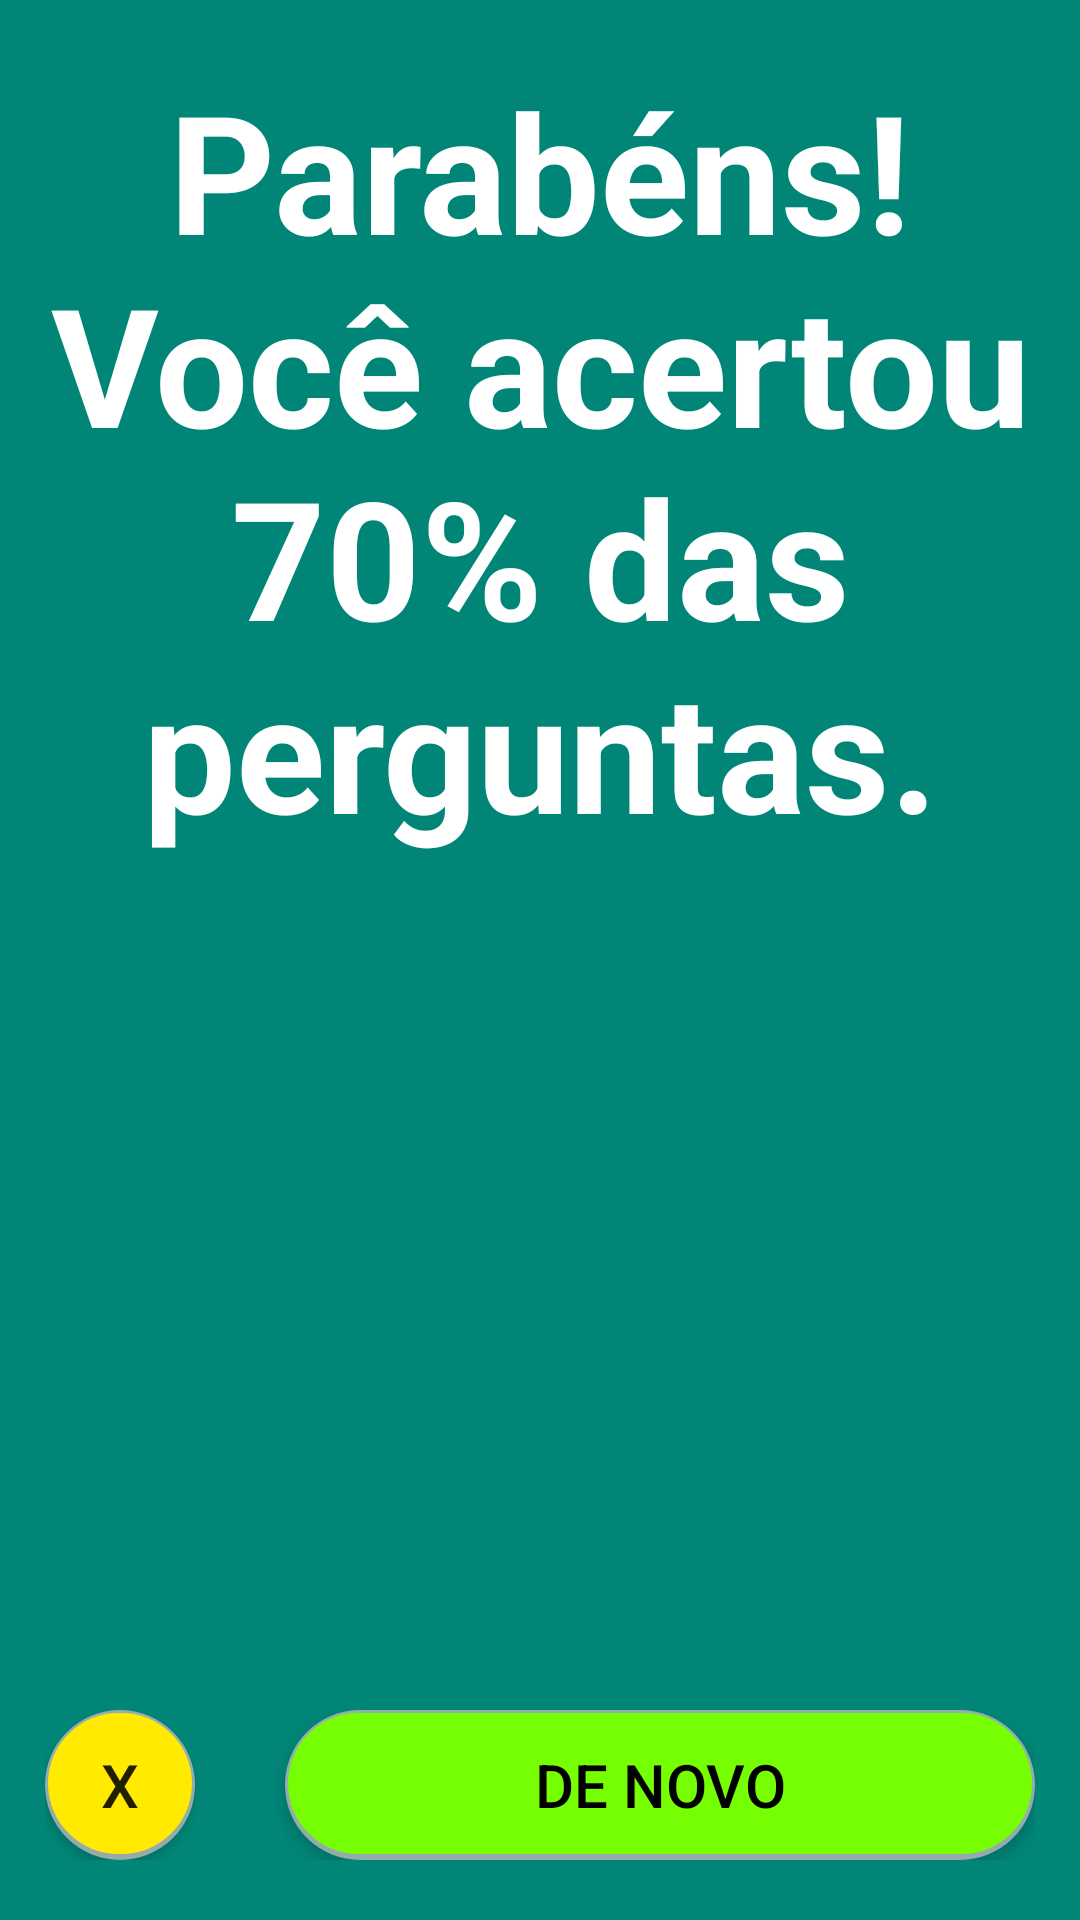

Layout XML and referenced resources for this Android screen:
<!-- AndroidManifest.xml: application theme AppTheme -->
<!-- res/layout/activity_result.xml -->
<?xml version="1.0" encoding="utf-8"?>
<RelativeLayout
    xmlns:android="http://schemas.android.com/apk/res/android"
    xmlns:tools="http://schemas.android.com/tools"
    android:background="@color/colorPrimary"
    android:layout_width="match_parent"
    android:layout_height="match_parent"
    tools:context=".activities.ResultActivity">

    <TextView
        android:id="@+id/tvResultado"
        android:layout_width="wrap_content"
        android:layout_height="wrap_content"
        android:layout_alignParentTop="true"
        android:layout_centerHorizontal="true"
        android:layout_marginTop="20dp"
        android:textColor="@color/white"
        android:gravity="center"
        android:layout_marginLeft="15dp"
        android:layout_marginRight="15dp"
        android:textStyle="bold"
        android:textSize="55sp"
        android:text="Parabéns!
Você acertou
70% das
perguntas." />

    <LinearLayout
        android:orientation="horizontal"
        android:layout_width="match_parent"
        android:layout_height="wrap_content"
        android:layout_alignParentBottom="true"
        android:layout_marginBottom="20dp"
        android:layout_marginLeft="15dp"
        android:layout_marginRight="15dp">

        <Button
            android:id="@+id/btClose"
            android:background="@drawable/bt_close_style"
            android:layout_width="50dp"
            android:layout_height="50dp"
            android:layout_marginRight="15dp"

            android:textSize="20sp"
            android:text="X"/>

        <Button
            android:id="@+id/btVoltar"
            android:background="@drawable/bt_voltar_style"
            android:layout_width="match_parent"
            android:layout_height="50dp"
            android:layout_marginLeft="15dp"
            android:textSize="20sp"
            android:textColor="@color/black"
            android:text="DE NOVO"/>
    </LinearLayout>
</RelativeLayout>
<!-- resources referenced by this layout -->
<resources>
  <color name="black">#000000</color>
  <color name="colorPrimary">#008577</color>
  <color name="white">#fff</color>
  <!-- drawable bt_close_style (drawable) -->
  <layer-list xmlns:android="http://schemas.android.com/apk/res/android">
      <item>
          <shape android:shape="rectangle">
              <solid android:color="#CABBBBBB"/>
              <corners android:radius="370dp" />
          </shape>
      </item>
  
      <item
          android:left="1dp"
          android:right="1dp"
          android:top="1dp"
          android:bottom="2dp">
          <shape android:shape="rectangle">
              <solid android:color="@color/selected_color"/>
              <corners android:radius="360dp" />
          </shape>
      </item>
  </layer-list>
  <!-- drawable bt_voltar_style (drawable) -->
  <layer-list xmlns:android="http://schemas.android.com/apk/res/android">
      <item>
          <shape android:shape="rectangle">
              <solid android:color="#CABBBBBB"/>
              <corners android:radius="48dp" />
          </shape>
      </item>
  
      <item
          android:left="1dp"
          android:right="1dp"
          android:top="1dp"
          android:bottom="2dp">
          <shape android:shape="rectangle">
              <solid android:color="@color/correct_color"/>
              <corners android:radius="50dp" />
          </shape>
      </item>
  </layer-list>
  <style name="AppTheme" parent="Theme.AppCompat.Light.DarkActionBar">
          
          <item name="colorPrimary">@color/colorPrimary</item>
          <item name="colorPrimaryDark">@color/colorPrimaryDark</item>
          <item name="colorAccent">@color/colorAccent</item>
      </style>
  <color name="selected_color">#FFEA00</color>
  <color name="correct_color">#76FF03</color>
  <color name="colorPrimaryDark">#00574B</color>
  <color name="colorAccent">#D81B60</color>
</resources>
